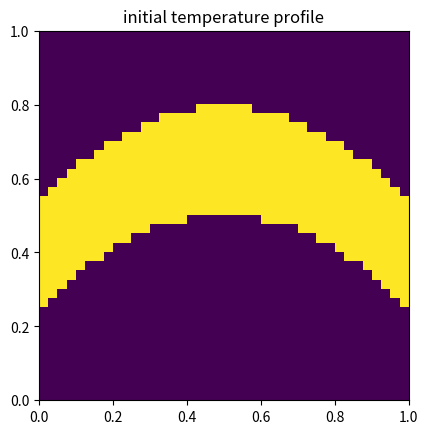
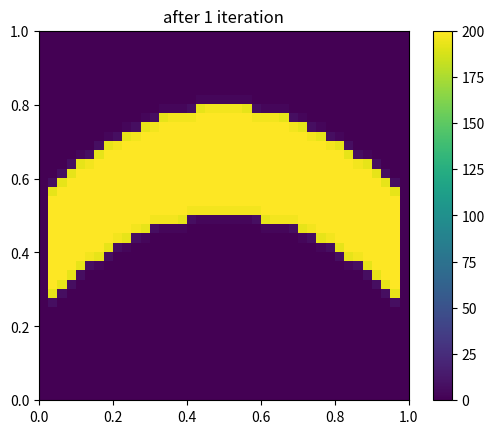
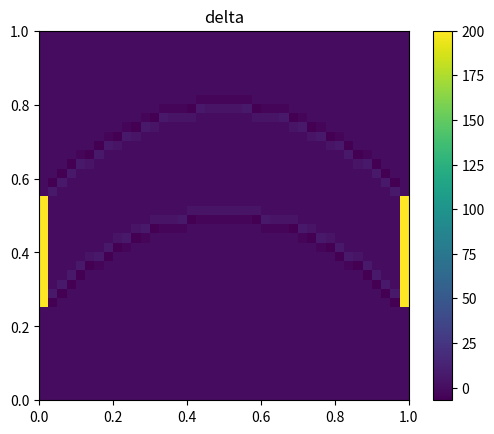
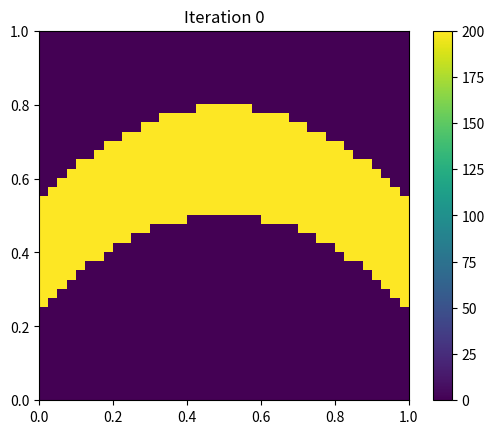
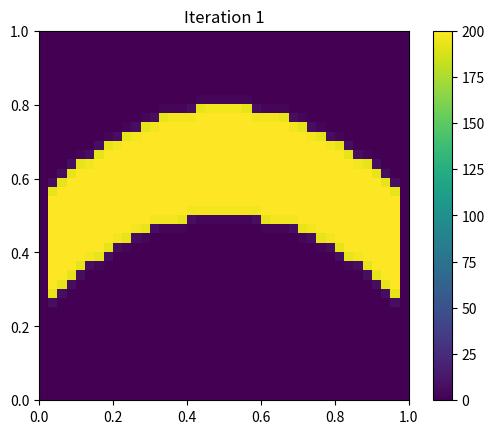
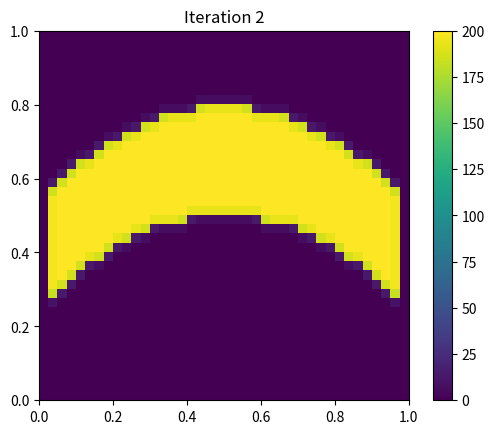
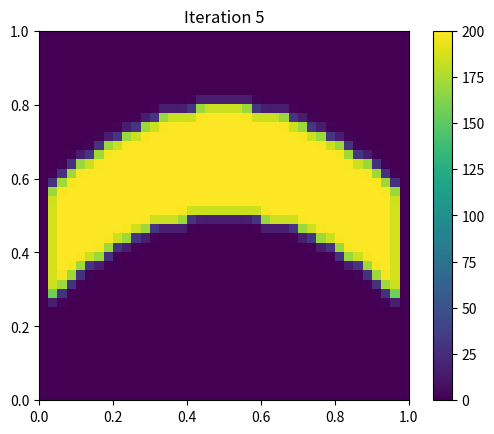
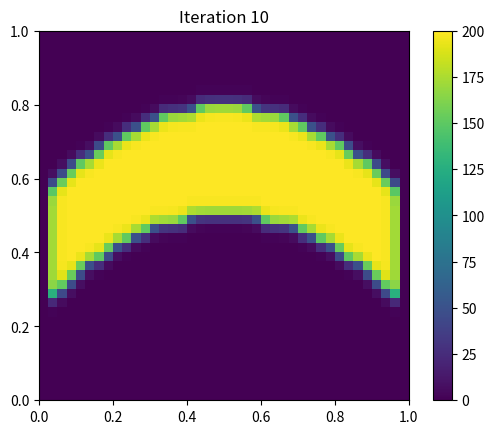
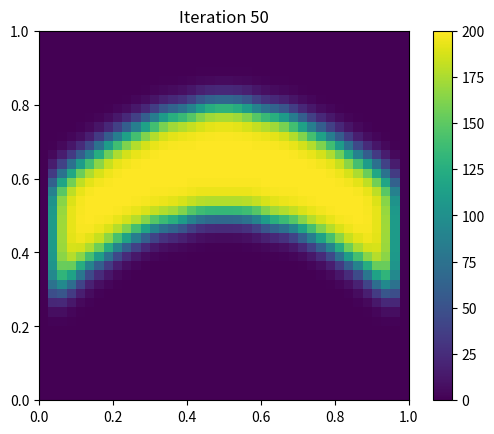
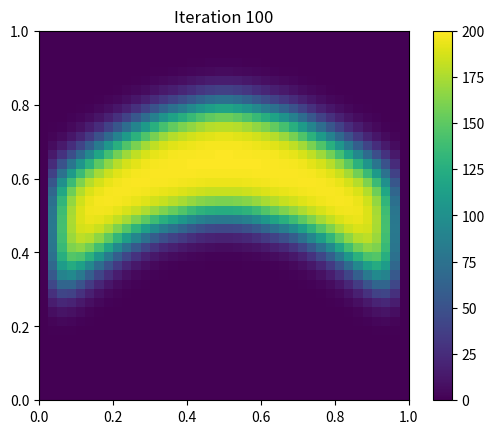
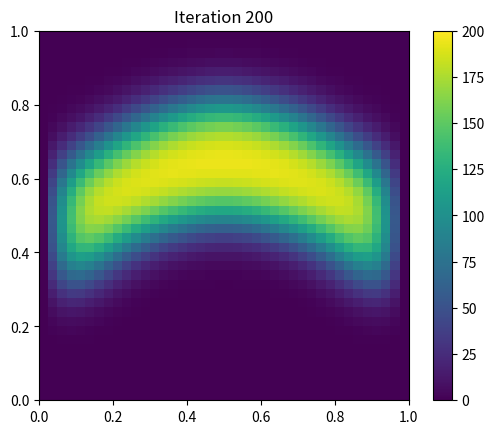
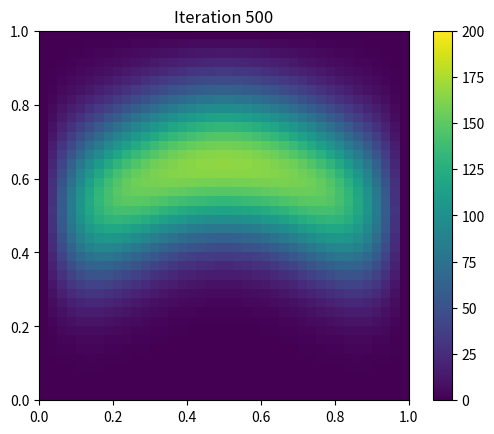
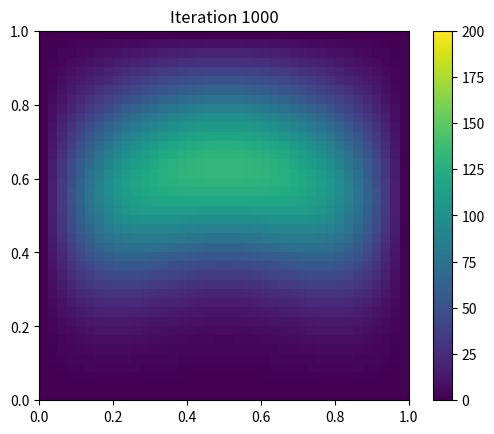
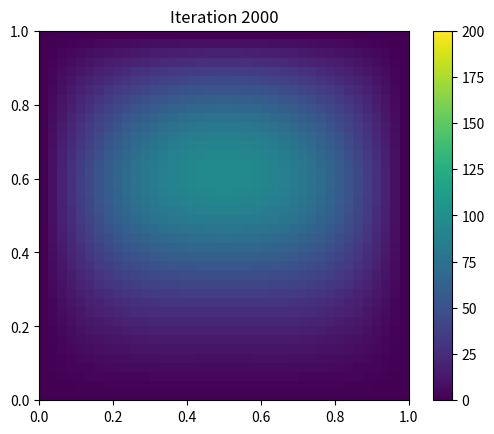
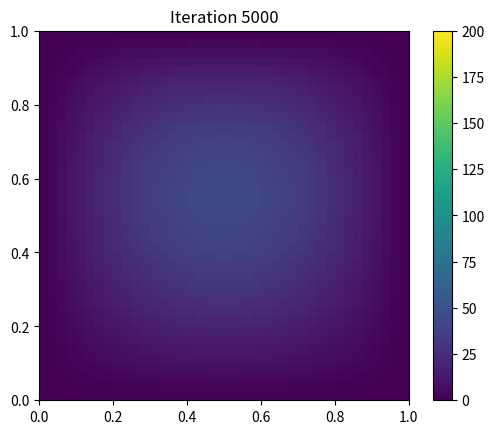

Write Python code to recreate these figures, in order.
# -*- coding: utf-8 -*-
"""
Super basic script to solve heat diffusion equation using Euler's method
Use Dirichlet boundary condition with T = 0C at edge of grid

Created on Tue Feb 22 19:58:53 2022

[redacted]
"""

import numpy as np
import matplotlib.pyplot as plt
import matplotlib.animation as animation

nx = 40        # number of cells
ny = 40        # number of cells
k = 384.1      # thermal conductivity of Cu in W·m−1·K−1
               # https://en.wikipedia.org/wiki/Thermal_conductivity
c = 0.385      # Cu specific heat capacity, J·g-1·K-1
rho = 8.96e6   # Cu density, g·m-3
dt = 0.1        # s
lx = 1         # m
ly = 1         # m
n_iter = 5000

all_x = np.linspace(0, lx, nx)
all_y = np.linspace(0, ly, ny)

cellsize_x = lx/nx
cellsize_y = ly/ny

xv, yv = np.meshgrid(all_x, all_y)

T0 = 200  # C
initial_shape = 'banana'
if initial_shape == 'boring_rectangle':
    # Initial temperature profile, just some hot square:
    T_init = T0 * ( ( xv >= 0.2 ) & ( xv <= 0.8 ) & ( yv >= 0.4 ) & ( yv <= 0.6 ) )
elif initial_shape == 'banana':
    # Alternative: a banana because why not
    T_init = T0 * ( ( ( (xv-0.5)**2 - yv ) < -0.2 ) & ( ( (xv-0.5)**2 - yv ) > -0.5 ) & ( yv >= 0.2 ) & ( yv <= 0.8 ) )

plt.figure()
plt.imshow(T_init, extent=[0,lx,0,ly])
plt.title('initial temperature profile')

# Run a single iteration
T = T_init.copy()
T_ = np.zeros(np.shape(xv))
for x in range(nx):
    for y in range(ny):
        if x == 0 or x == nx-1 or y == 0 or y == ny-1:
            T_[y, x] = 0
        else:
            T_[y, x] = T[y, x] - k*dt/(cellsize_y**2*c*rho) * (2 * T[y, x] - T[y-1, x] - T[y+1, x]) \
                               - k*dt/(cellsize_x**2*c*rho) * (2 * T[y, x] - T[y, x-1] - T[y, x+1] )
T = T_
plt.figure()
plt.imshow(T_, extent=[0,lx,0,ly])
plt.colorbar()
plt.title('after 1 iteration')

plt.figure()
plt.imshow(T_init - T_, extent=[0,lx,0,ly])
plt.colorbar()
plt.title('delta')


# Now run all iterations:
T = [ T_init ]
for i in range(1, n_iter+1):
    if np.mod(i, np.floor(n_iter/10)) == 0:
        print('iteration {} / {}...'.format(i, n_iter))
    T.append(np.zeros(np.shape(xv)))
    for x in range(nx):
        for y in range(ny):
            if x == 0 or x == nx-1 or y == 0 or y == ny-1:
                T[i][y, x] = 0
            else:
                T[i][y, x] = T[i-1][y, x] - k*dt/(cellsize_y**2*c*rho) * (2 * T[i-1][y, x] - T[i-1][y-1, x] - T[i-1][y+1, x]) \
                                          - k*dt/(cellsize_x**2*c*rho) * (2 * T[i-1][y, x] - T[i-1][y, x-1] - T[i-1][y, x+1] )

for i in (0, 1, 2, 5, 10, 50, 100, 200, 500, 1000, 2000, 5000):
    plt.figure()
    plt.imshow(T[i], vmin=0, vmax=T0, extent=[0,lx,0,ly])
    plt.colorbar()
    plt.title('Iteration {}'.format(i))




# Generate animation - not working yet, it seems to need some libraries
if False:
    fig = plt.figure()
    #creating a subplot 
    ax1 = fig.add_subplot(1,1,1)
    
    def animate(i):
        ax1.clear()
        ax1.imshow(T[i], vmin=0, vmax=T0)
        
    anim = animation.FuncAnimation(fig, animate, frames=n_iter, interval=20) 
    anim.save('heat.gif', writer='imagemagick')
    
